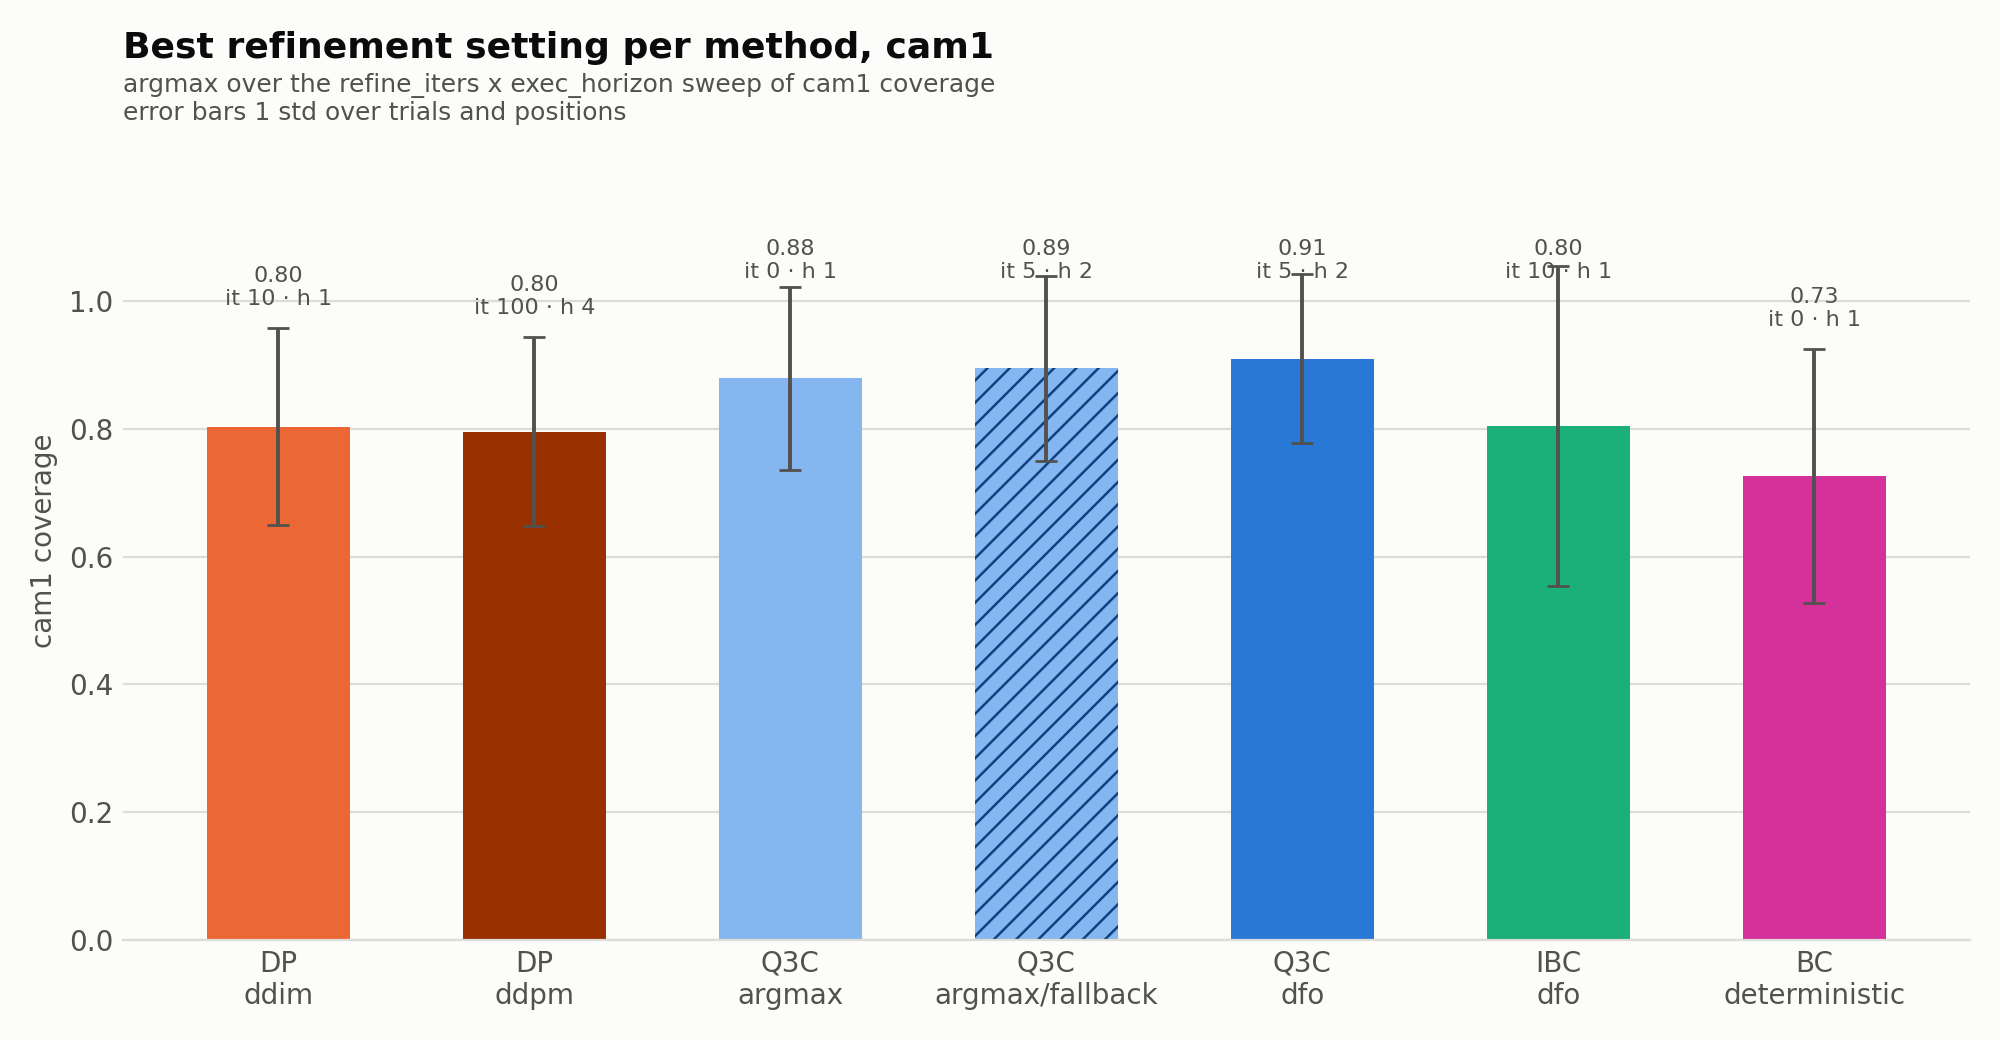

The table this chart was drawn from, first rows:
algorithm, inference, refine_iters, exec_horizon, checkpoint, metric, mean, std, sem, n_positions, n_runs, eligible, is_best
dp, ddim, 5, 1, i02_resnet18_2cam_k16_s29_175k, cam1, 0.6413, 0.2404, , 8, 20, yes, 
dp, ddim, 5, 2, i02_resnet18_2cam_k16_s29_175k, cam1, 0.668, 0.2113, , 8, 18, yes, 
dp, ddim, 5, 4, i02_resnet18_2cam_k16_s29_175k, cam1, 0.6276, 0.2592, , 8, 17, yes, 
dp, ddim, 5, 8, i02_resnet18_2cam_k16_s29_175k, cam1, 0.6322, 0.2569, , 8, 17, yes, 
dp, ddim, 10, 1, i02_resnet18_2cam_k16_s29_175k, cam1, 0.8032, 0.154, , 8, 18, yes, yes
dp, ddim, 10, 2, i02_resnet18_2cam_k16_s29_175k, cam1, 0.7066, 0.2337, , 8, 17, yes, 
dp, ddim, 10, 4, i02_resnet18_2cam_k16_s29_175k, cam1, 0.7642, 0.1684, , 8, 16, yes, 
dp, ddim, 10, 8, i02_resnet18_2cam_k16_s29_175k, cam1, 0.7589, 0.1605, , 8, 16, yes, 
dp, ddim, 25, 1, i02_resnet18_2cam_k16_s29_175k, cam1, 0.7833, 0.1817, , 8, 19, yes, 
dp, ddim, 25, 2, i02_resnet18_2cam_k16_s29_175k, cam1, 0.7823, 0.1347, , 8, 18, yes, 
dp, ddim, 25, 4, i02_resnet18_2cam_k16_s29_175k, cam1, 0.7702, 0.1396, , 8, 17, yes, 
dp, ddim, 25, 8, i02_resnet18_2cam_k16_s29_175k, cam1, 0.734, 0.1934, , 8, 17, yes, 
dp, ddpm, 100, 1, i02_resnet18_2cam_k16_s29_175k, cam1, 0.7871, 0.157, , 8, 16, yes, 
dp, ddpm, 100, 2, i02_resnet18_2cam_k16_s29_175k, cam1, 0.7749, 0.1504, , 8, 16, yes, 
dp, ddpm, 100, 4, i02_resnet18_2cam_k16_s29_175k, cam1, 0.795, 0.1479, , 8, 16, yes, yes
dp, ddpm, 100, 8, i02_resnet18_2cam_k16_s29_175k, cam1, 0.7274, 0.1655, , 8, 16, yes, 
q3c, argmax, 0, 1, S02_shared_k16_s29, cam1, 0.8789, 0.1427, , 8, 16, yes, yes
q3c, argmax, 0, 2, S02_shared_k16_s29, cam1, 0.8614, 0.1646, , 8, 19, yes, 
q3c, argmax, 0, 4, S02_shared_k16_s29, cam1, 0.7952, 0.2134, , 8, 17, yes, 
q3c, argmax, 0, 8, S02_shared_k16_s29, cam1, 0.7796, 0.2161, , 8, 16, yes, 
q3c, argmax_fallback, 5, 1, S02_shared_k16_s29, cam1, 0.8851, 0.1548, , 8, 16, yes, 
q3c, argmax_fallback, 5, 2, S02_shared_k16_s29, cam1, 0.895, 0.1446, , 8, 17, yes, yes
q3c, argmax_fallback, 5, 4, S02_shared_k16_s29, cam1, 0.8675, 0.1543, , 8, 16, yes, 
q3c, argmax_fallback, 5, 8, S02_shared_k16_s29, cam1, 0.8541, 0.1361, , 8, 17, yes, 
q3c, dfo, 5, 1, S02_shared_k16_s29, cam1, 0.8984, 0.1418, , 8, 16, yes, 
q3c, dfo, 5, 2, S02_shared_k16_s29, cam1, 0.9094, 0.1323, , 8, 16, yes, yes
q3c, dfo, 5, 4, S02_shared_k16_s29, cam1, 0.8587, 0.1654, , 8, 17, yes, 
q3c, dfo, 5, 8, S02_shared_k16_s29, cam1, 0.8071, 0.2111, , 8, 17, yes, 
ibc, dfo, 5, 1, Ibc2c16_c256_imnet|Ibc2c_c256_imnet, cam1, 0.8015, 0.2443, , 8, 26, yes, 
ibc, dfo, 5, 2, Ibc2c16_c256_imnet, cam1, 0.686, 0.2604, , 8, 19, yes, 
ibc, dfo, 5, 4, Ibc2c16_c256_imnet, cam1, 0.4819, 0.3197, , 8, 20, yes, 
ibc, dfo, 5, 8, Ibc2c16_c256_imnet, cam1, 0.4515, 0.3779, , 8, 22, yes, 
ibc, dfo, 10, 1, Ibc2c16_c256_imnet|Ibc2c_c256_imnet, cam1, 0.805, 0.2505, , 8, 26, yes, yes
ibc, dfo, 10, 2, Ibc2c16_c256_imnet, cam1, 0.7998, 0.1605, , 5, 13, , 
ibc, dfo, 10, 4, Ibc2c16_c256_imnet, cam1, 0.6956, 0.3083, , 5, 14, , 
ibc, dfo, 10, 8, Ibc2c16_c256_imnet, cam1, 0.5, 0.3308, , 5, 11, , 
ibc, dfo, 25, 1, Ibc2c_c256_imnet, cam1, 0.7202, 0.2968, , 8, 16, yes, 
bc, deterministic, 0, 1, BC2c_ch16, cam1, 0.7261, 0.1986, , 8, 21, yes, yes
bc, deterministic, 0, 2, BC2c_ch16, cam1, 0.656, 0.1828, , 8, 18, yes, 
bc, deterministic, 0, 4, BC2c_ch16, cam1, 0.6196, 0.198, , 8, 16, yes, 
bc, deterministic, 0, 8, BC2c_ch16, cam1, 0.7107, 0.173, , 8, 17, yes, 
